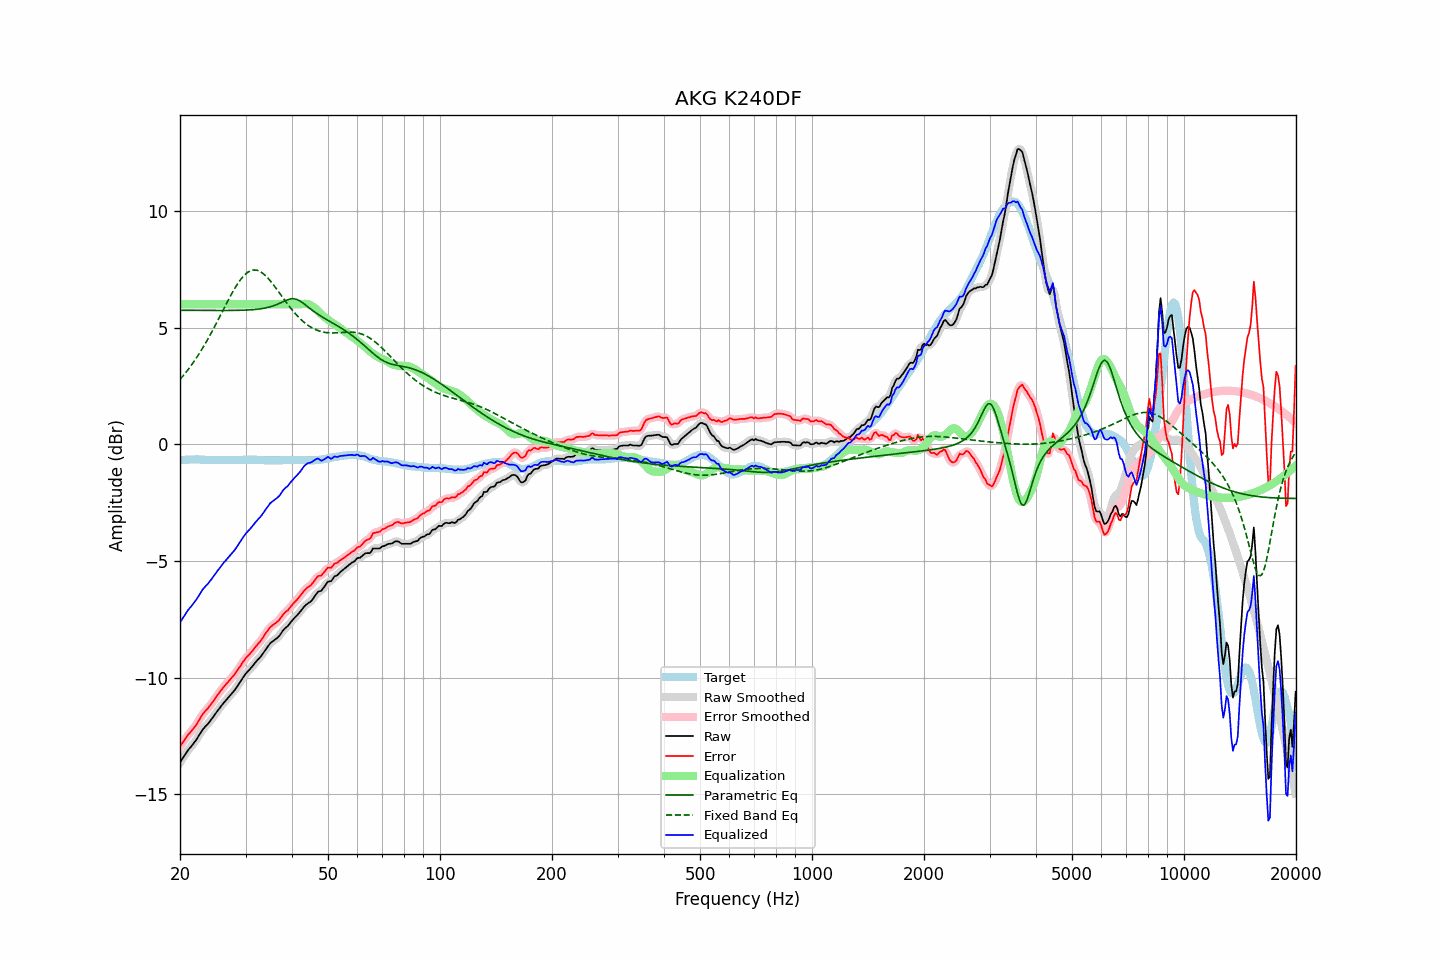

Values plotted in this chart, from the file beside it:
frequency, raw, error, smoothed, error_smoothed, equalization, parametric_eq, fixed_band_eq, equalized_raw, equalized_smoothed, target
20.00, -13.63, -12.94, -13.63, -12.94, 6.00, 5.74, 2.78, -7.63, -7.63, -0.69
20.20, -13.52, -12.84, -13.52, -12.84, 6.00, 5.74, 2.86, -7.52, -7.52, -0.68
20.40, -13.42, -12.75, -13.42, -12.74, 6.00, 5.74, 2.94, -7.42, -7.42, -0.67
20.61, -13.31, -12.64, -13.31, -12.64, 6.00, 5.74, 3.02, -7.31, -7.31, -0.67
20.81, -13.21, -12.55, -13.21, -12.55, 6.00, 5.74, 3.11, -7.21, -7.21, -0.66
21.02, -13.10, -12.44, -13.11, -12.45, 6.00, 5.74, 3.20, -7.10, -7.11, -0.66
21.23, -13.02, -12.37, -13.02, -12.37, 6.00, 5.74, 3.29, -7.02, -7.02, -0.65
21.44, -12.94, -12.29, -12.94, -12.29, 6.00, 5.74, 3.38, -6.94, -6.94, -0.65
21.66, -12.85, -12.20, -12.86, -12.21, 6.00, 5.74, 3.48, -6.85, -6.86, -0.65
21.87, -12.77, -12.12, -12.77, -12.12, 6.00, 5.74, 3.58, -6.77, -6.77, -0.65
22.09, -12.67, -12.03, -12.67, -12.03, 6.00, 5.74, 3.68, -6.67, -6.67, -0.64
22.31, -12.56, -11.92, -12.56, -11.92, 6.00, 5.74, 3.78, -6.56, -6.56, -0.64
22.54, -12.45, -11.80, -12.45, -11.80, 6.00, 5.74, 3.89, -6.45, -6.45, -0.65
22.76, -12.34, -11.68, -12.34, -11.69, 6.00, 5.73, 4.00, -6.34, -6.34, -0.66
22.99, -12.23, -11.57, -12.24, -11.58, 6.00, 5.73, 4.11, -6.23, -6.24, -0.66
23.22, -12.15, -11.49, -12.15, -11.49, 6.00, 5.73, 4.23, -6.15, -6.15, -0.66
23.45, -12.07, -11.40, -12.07, -11.41, 6.00, 5.73, 4.34, -6.07, -6.07, -0.67
23.69, -12.00, -11.33, -12.00, -11.33, 6.00, 5.73, 4.47, -6.00, -6.00, -0.67
23.92, -11.92, -11.25, -11.92, -11.25, 6.00, 5.73, 4.59, -5.92, -5.92, -0.67
24.16, -11.83, -11.16, -11.83, -11.16, 6.00, 5.73, 4.71, -5.83, -5.83, -0.67
24.40, -11.74, -11.07, -11.74, -11.07, 6.00, 5.73, 4.84, -5.74, -5.74, -0.67
24.65, -11.64, -10.97, -11.64, -10.97, 6.00, 5.73, 4.97, -5.64, -5.64, -0.67
24.89, -11.54, -10.87, -11.55, -10.87, 6.00, 5.73, 5.10, -5.54, -5.55, -0.67
25.14, -11.45, -10.78, -11.45, -10.78, 6.00, 5.73, 5.23, -5.45, -5.45, -0.67
25.39, -11.36, -10.68, -11.36, -10.68, 6.00, 5.73, 5.37, -5.36, -5.36, -0.68
25.65, -11.26, -10.58, -11.26, -10.58, 6.00, 5.73, 5.50, -5.26, -5.26, -0.68
25.91, -11.17, -10.49, -11.18, -10.49, 6.00, 5.73, 5.64, -5.17, -5.18, -0.68
26.16, -11.09, -10.41, -11.09, -10.41, 6.00, 5.73, 5.77, -5.09, -5.09, -0.68
26.43, -11.01, -10.33, -11.01, -10.33, 6.00, 5.73, 5.91, -5.01, -5.01, -0.68
26.69, -10.93, -10.25, -10.93, -10.25, 6.00, 5.73, 6.04, -4.93, -4.93, -0.68
26.96, -10.85, -10.17, -10.85, -10.17, 6.00, 5.73, 6.17, -4.85, -4.85, -0.68
27.23, -10.77, -10.09, -10.77, -10.09, 6.00, 5.73, 6.30, -4.77, -4.77, -0.68
27.50, -10.69, -10.01, -10.69, -10.01, 6.00, 5.73, 6.43, -4.69, -4.69, -0.68
27.77, -10.61, -9.93, -10.61, -9.93, 6.00, 5.73, 6.55, -4.61, -4.61, -0.68
28.05, -10.53, -9.85, -10.53, -9.85, 6.00, 5.74, 6.67, -4.53, -4.53, -0.68
28.33, -10.43, -9.75, -10.43, -9.75, 6.00, 5.74, 6.78, -4.43, -4.43, -0.68
28.62, -10.33, -9.65, -10.33, -9.65, 6.00, 5.74, 6.89, -4.33, -4.33, -0.68
28.90, -10.22, -9.55, -10.22, -9.55, 6.00, 5.74, 6.99, -4.22, -4.22, -0.67
29.19, -10.12, -9.45, -10.12, -9.45, 6.00, 5.74, 7.09, -4.12, -4.12, -0.67
29.48, -10.01, -9.34, -10.01, -9.35, 6.00, 5.74, 7.17, -4.01, -4.01, -0.67
29.78, -9.91, -9.25, -9.91, -9.25, 6.00, 5.75, 7.24, -3.91, -3.91, -0.66
30.08, -9.81, -9.15, -9.82, -9.16, 6.00, 5.75, 7.30, -3.81, -3.82, -0.66
30.38, -9.74, -9.08, -9.74, -9.08, 6.00, 5.75, 7.36, -3.74, -3.74, -0.66
30.68, -9.67, -9.01, -9.67, -9.01, 6.00, 5.76, 7.40, -3.67, -3.67, -0.66
30.99, -9.59, -8.93, -9.59, -8.93, 6.00, 5.76, 7.44, -3.59, -3.59, -0.66
31.30, -9.51, -8.85, -9.51, -8.85, 6.00, 5.77, 7.45, -3.51, -3.51, -0.66
31.61, -9.42, -8.76, -9.42, -8.76, 6.00, 5.77, 7.47, -3.42, -3.42, -0.66
31.93, -9.33, -8.67, -9.34, -8.67, 6.00, 5.78, 7.46, -3.33, -3.34, -0.66
32.24, -9.26, -8.59, -9.26, -8.59, 6.00, 5.78, 7.45, -3.26, -3.26, -0.67
32.57, -9.18, -8.51, -9.18, -8.51, 6.00, 5.79, 7.42, -3.18, -3.18, -0.67
32.89, -9.11, -8.44, -9.11, -8.43, 6.00, 5.80, 7.39, -3.11, -3.11, -0.67
33.22, -9.02, -8.34, -9.02, -8.34, 6.00, 5.81, 7.35, -3.02, -3.02, -0.68
33.55, -8.92, -8.24, -8.92, -8.24, 6.00, 5.82, 7.30, -2.92, -2.92, -0.68
33.89, -8.81, -8.12, -8.82, -8.13, 6.00, 5.84, 7.23, -2.81, -2.82, -0.69
34.23, -8.72, -8.03, -8.72, -8.03, 6.00, 5.85, 7.17, -2.72, -2.72, -0.69
34.57, -8.63, -7.94, -8.62, -7.93, 6.00, 5.87, 7.09, -2.63, -2.62, -0.69
34.92, -8.53, -7.84, -8.54, -7.85, 6.00, 5.89, 7.02, -2.53, -2.54, -0.69
35.27, -8.47, -7.78, -8.47, -7.78, 6.00, 5.91, 6.93, -2.47, -2.47, -0.69
35.62, -8.42, -7.73, -8.42, -7.73, 6.00, 5.93, 6.84, -2.42, -2.42, -0.69
35.97, -8.37, -7.68, -8.37, -7.68, 6.00, 5.95, 6.75, -2.37, -2.37, -0.69
... 635 more rows
